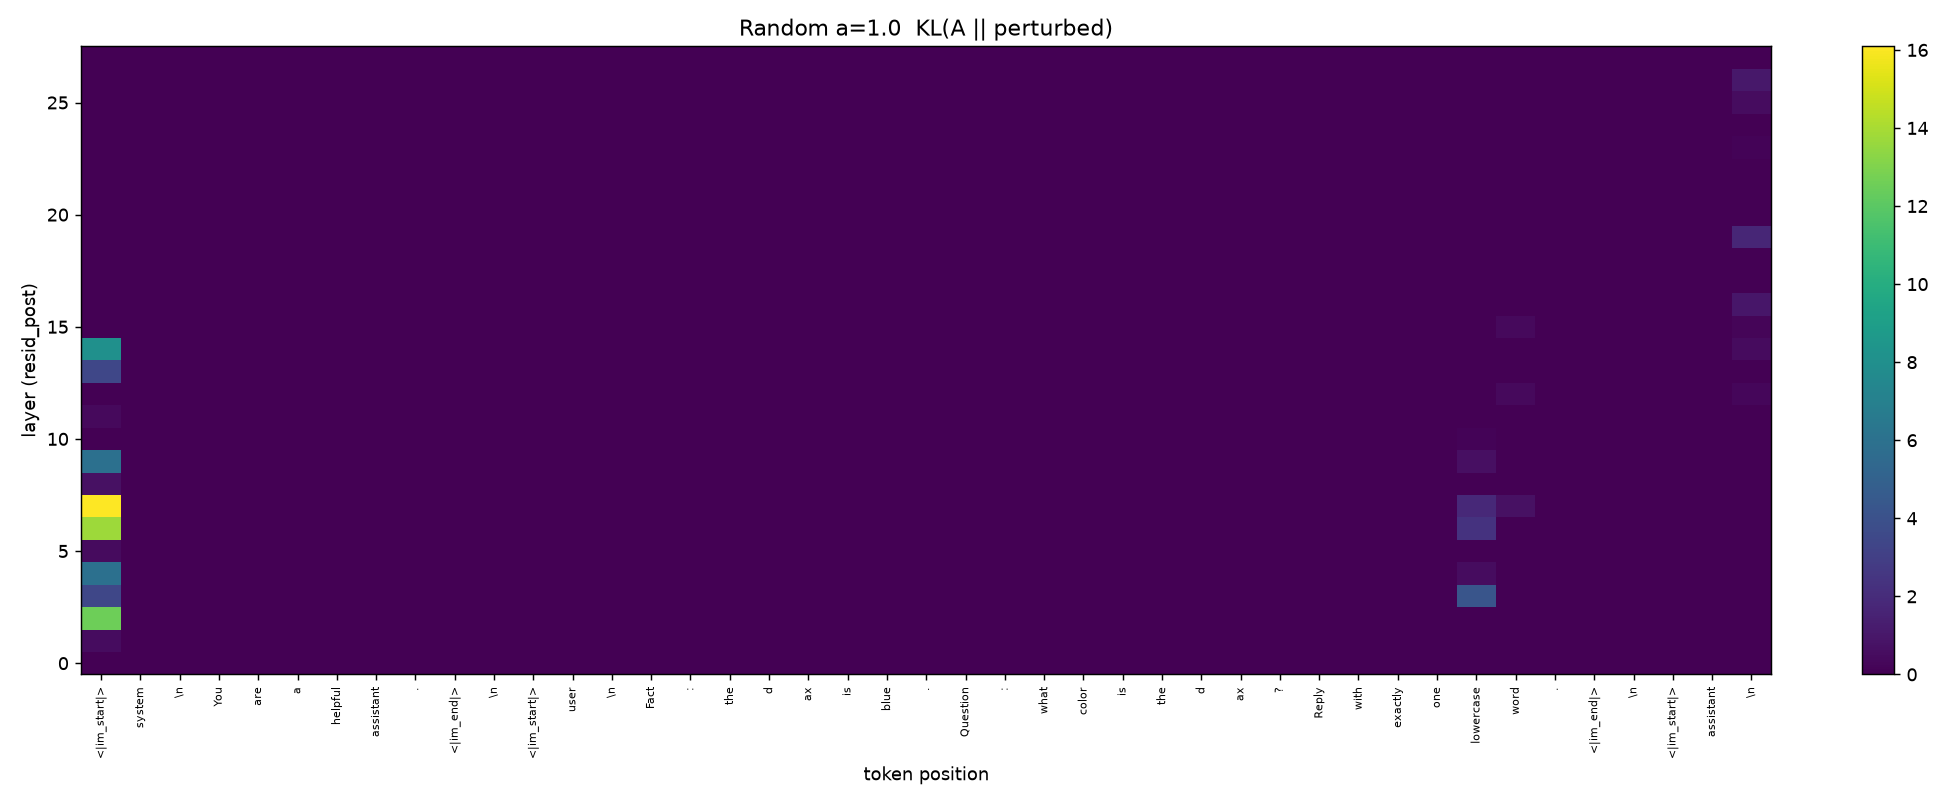

Values plotted in this chart, from the file beside it:
9.556374752761849379e-07, 2.813073582621271032e-06, 5.996178406714681817e-07, 6.301333851892183614e-07, 5.399516388115813629e-07, 1.190801906295727181e-06, 1.394073021495086300e-07, 3.173250243016000238e-06, 4.770452136195809365e-07, 6.772762217118233975e-07, 2.564410099732296683e-06, 1.948125589175517087e-06, 6.602481269201658662e-06, 1.331142737241876792e-06, 7.864173068235430427e-06, 6.097055608175547942e-06, 6.206312277707913444e-06, 1.312591459715926833e-07, 5.735322629623567645e-06, 6.592652232343602243e-06, 8.312733162798674843e-06, 3.910061257702891248e-06, 5.268121456375463363e-07, 4.323871903910518543e-06
5.647267713561916480e-01, 3.555078302127392084e-07, 5.371239056667976889e-07, 7.684441100625632803e-07, 1.363771780503626613e-07, 1.031634167886044117e-07, 1.123742522548098099e-07, 9.840183405353668102e-07, 2.976966088000745024e-07, 1.335384465041199505e-06, 2.195459536119158641e-06, 1.433980964851102447e-06, 1.955215230363018326e-06, 5.320338650894921788e-07, 4.321457675398521731e-07, 8.036666029550029712e-07, 6.603374612902079901e-07, 1.891786842241013015e-06, 5.519123012023679082e-06, 3.204151742070802029e-07, 1.114928627199659778e-05, 2.040450696397943775e-06, 1.923292373644586611e-06, 7.811930001598480866e-06
1.253704421758024523e+01, 4.164449480039540468e-07, 1.502876009114048695e-06, 2.433269271937336724e-08, 7.365159390210165478e-07, 3.244904930270673656e-07, 2.559435407819840770e-07, 2.711243809064008556e-06, 3.974306421609047928e-07, 7.556821435077043944e-07, 7.748816541559115865e-07, 1.054241511007578322e-06, 1.598996185084438269e-06, 4.503880020984476252e-08, 4.541281303056982110e-06, 3.607107223085170557e-05, 4.146729135518385812e-06, 5.452767653831208246e-07, 3.025376499827223830e-05, 2.673979229178607143e-06, 7.635763548989069158e-05, 2.530521892986275805e-06, 4.739879139446407072e-07, 1.260648389934581947e-05
3.407756548532773877e+00, 1.791102196195334284e-06, 7.959174186717605490e-08, 2.958220332635308237e-07, 3.004817223216275167e-08, 4.802437297247399369e-08, 2.201738942801577183e-07, 5.728648054119800658e-07, 2.227282060937504409e-07, 5.489258435350129964e-07, 1.016177410506625135e-06, 1.331892528564073024e-07, 2.318087185019057268e-06, 1.079930238037138185e-06, 2.527481205485215636e-05, 1.665859829834777015e-05, 1.876057321052480046e-06, 8.484507693292550350e-08, 3.976009531468825621e-05, 1.644537010535170968e-06, 3.416029239114321692e-05, 1.214538073967049171e-06, 9.794632432419863763e-07, 6.707301082814645413e-06
5.909829577466497064e+00, 7.766901670839871537e-07, 1.271279121112418034e-08, 5.814851666472040597e-09, 1.367243394420534020e-08, 8.260010239216317642e-09, 2.602113123307201696e-07, 3.255202395070662014e-07, 3.991100198236410152e-07, 5.541722536619674305e-07, 7.318606911287592340e-07, 2.042512498254701059e-07, 1.342201207121236857e-07, 1.476561628426720069e-06, 1.156912497725375517e-06, 8.999284338021225064e-06, 1.552435053884966204e-06, 5.026052083054771449e-07, 4.000563098182067406e-05, 1.207140795488730725e-06, 1.164407889947812147e-04, 1.442603706467022521e-05, 1.837704697220349682e-06, 9.083923496820809726e-06
4.418947085646930395e-01, 1.104326836907976094e-07, 5.982157877907302797e-07, 4.312179679932571481e-07, 2.976974055180438241e-08, 6.183785447263518965e-07, 1.923760142248443129e-07, 5.037782557719269047e-07, 6.258079299362471904e-07, 4.594119176647480570e-08, 4.151444904498679653e-06, 1.998675375694986198e-07, 5.126031325138610111e-07, 5.013600336728433197e-07, 4.013657433388019296e-06, 7.027208926402442942e-05, 3.850981228031852189e-07, 2.118433243458308308e-07, 2.682343178257292462e-06, 6.566207448555342580e-07, 2.068216816088100200e-05, 9.754770294064564027e-07, 6.394103338262881275e-07, 1.858423821630776054e-05
1.371641273117223925e+01, 9.494047905969092824e-07, 5.231161058488381805e-07, 2.243100485336555228e-07, 9.494495130570155102e-08, 1.190292193140307025e-07, 2.889168980800460887e-06, 5.474121363953794376e-07, 5.047379744409876015e-07, 6.339063107057254035e-07, 8.420894534753044051e-07, 3.511254806423218227e-07, 9.074965072155095620e-07, 4.656404471608393933e-06, 1.925825790487607569e-05, 2.444188642856936626e-05, 1.968339562110205347e-06, 2.620026159673635594e-07, 2.583003206703387241e-06, 8.579916117403742367e-05, 1.640509721335100263e-05, 1.398769896057611281e-06, 1.203259163420792768e-05, 6.015765471413877097e-06
1.608968198867847477e+01, 2.367717564957068436e-06, 1.457846424947890583e-07, 2.215098212099200054e-07, 7.774645322474465376e-09, 1.835060934825420262e-08, 1.151504097419971052e-06, 6.258400347171224076e-07, 1.520559244500537619e-07, 3.346711246046743516e-06, 6.635383791342519368e-07, 2.449207915533856391e-07, 5.746379107867620578e-07, 8.010794613001504614e-06, 3.136375304698849975e-06, 4.155519221403800528e-05, 1.071123425753380959e-05, 3.731959424867903623e-06, 1.988733864131476934e-05, 2.356527478263175998e-07, 3.911330379263869224e-05, 1.592915757301169248e-05, 1.485581667028400490e-05, 2.052410264802815708e-06
7.369281102149805029e-01, 4.644990194732866459e-07, 7.622635208561773113e-07, 2.613522062215952990e-06, 2.365977402819976716e-09, 3.332360110776197638e-08, 4.892737745709279121e-07, 2.551187911018462151e-07, 6.666822592504709515e-07, 7.652566964118290506e-07, 2.485286909715182316e-07, 1.342246858335356626e-06, 2.312896993781758381e-06, 2.284801310482500472e-06, 2.809195135103054227e-06, 1.377863555015047922e-04, 1.652068532604613089e-07, 2.118249611664442261e-06, 1.545293019208752067e-05, 3.299608928306220620e-05, 4.013790822952626662e-05, 3.968908318066545577e-06, 2.575892161930478760e-05, 5.319222048800299952e-05
5.967643431892916794e+00, 5.186443516554383807e-08, 5.314491047946757396e-08, 1.416011995918072352e-07, 3.281280683551544498e-08, 1.033217517715457750e-08, 1.667987309372701883e-06, 3.796976333404012947e-07, 7.917056356478880186e-08, 8.191627419456511417e-08, 3.074170963689752645e-07, 4.994300431882824492e-06, 2.457857556084356847e-06, 5.306368195337473238e-07, 3.591968803936656334e-06, 1.196437835801725386e-05, 4.342811281118161163e-05, 3.442032384111021651e-07, 3.779072323017680575e-06, 2.594496387217307595e-06, 1.961595438539383889e-05, 7.854557873071725385e-07, 1.496305420893286179e-05, 1.922597824337164501e-07
1.297813180514044255e-02, 1.589390296078490025e-06, 3.691431640115584245e-07, 2.120081256701831601e-08, 1.368806267360419683e-08, 5.677646436408150248e-08, 3.709083790654990197e-07, 1.908004110212286433e-06, 6.221913020868475583e-08, 9.611876961633718235e-08, 1.401556752322870730e-07, 2.092759718123290823e-07, 6.625327128013887588e-07, 1.664297995303584152e-06, 1.870167580518987072e-06, 6.254315372451568779e-07, 9.997639617670334074e-07, 7.733197529973281896e-07, 1.160695715650415995e-05, 2.884666455264441127e-05, 3.589465000541452967e-05, 2.069224253081028249e-05, 1.643519723054889017e-05, 1.673567490830294531e-05
4.197641006991945090e-01, 8.252592510101439629e-08, 2.526211815460379804e-07, 3.903961563531217697e-07, 1.750831841845982437e-07, 5.312409921906552940e-07, 1.467479136525199442e-07, 7.285693087000127731e-08, 1.076519147479388233e-07, 7.777026234461114693e-07, 7.121939575158117586e-08, 2.906254803690547078e-07, 2.074660107326540983e-06, 5.512359064741164518e-06, 1.078717209738749696e-05, 4.082200291649417745e-05, 8.756659399415688565e-07, 1.279856000109061285e-07, 9.480913825631260414e-06, 9.210074779761353462e-07, 3.114412832313294101e-05, 5.898477411021544124e-06, 7.219188536444224924e-06, 2.370245957572223626e-06
8.697345343661546692e-04, 4.981065724418865641e-07, 5.762139912450219827e-07, 9.435480784945292191e-09, 7.737183209535051108e-08, 5.167401147427169721e-08, 2.382152685740828388e-07, 1.025843541063860818e-07, 2.793981303404128734e-07, 6.119287658554480816e-07, 2.819654121548614022e-07, 5.443283658651586080e-07, 3.941529800933409106e-06, 8.267936118554294984e-06, 1.567514141602484047e-05, 2.196150510220737294e-05, 8.634192671409863837e-07, 4.482942272230937944e-07, 5.481897704452147155e-06, 2.542657448675920981e-05, 2.760273384778361779e-05, 4.654475302841726766e-06, 2.827889936271843345e-06, 4.279882055708639738e-06
3.444627275987147463e+00, 2.239674747236928884e-07, 4.603026526190192456e-07, 3.041231601830419944e-07, 1.119348718584289795e-07, 9.488990619362945649e-07, 4.233747062694842434e-08, 5.347199174234415275e-08, 2.114185016526814346e-07, 1.564821306728393521e-06, 2.233811686647375414e-07, 8.977477893163770516e-08, 2.084260026098216162e-06, 3.757696532103080579e-07, 4.750327657190888428e-07, 1.506875039455577843e-06, 1.467473235243343228e-07, 7.017916556193348286e-07, 2.957747694966749612e-05, 2.286986974694373058e-05, 1.004410903761378981e-04, 2.002651676581442659e-05, 6.478455758407560194e-07, 3.537849042468030653e-06
8.046218566583577925e+00, 3.726279028906323090e-07, 6.313613999350302765e-08, 1.211749483506317979e-07, 4.918964519132970802e-09, 8.335672704835970390e-08, 2.291822680517069805e-07, 9.332082754193831705e-09, 2.285624778663067737e-07, 3.354994779195830814e-08, 8.540891372171623993e-07, 4.844399132001954075e-07, 1.124887222128191916e-07, 3.034268277372227380e-07, 3.348619159043951108e-07, 4.084626254569297176e-06, 2.078521783378081049e-05, 1.337897865165771843e-05, 4.049112671975287950e-06, 1.219879288735582681e-06, 3.354347537589280501e-05, 3.430618864878607260e-05, 7.385622509818674580e-06, 3.723012313041493030e-06
3.019021714770423956e-02, 6.969038547527869110e-09, 1.169269245197283187e-06, 6.714219004084141506e-09, 3.560815421427806032e-08, 1.310668896848468233e-07, 1.241552259834010066e-06, 3.515787578314271392e-08, 3.090318324632410716e-08, 2.374593978929117124e-07, 5.827685863301079326e-07, 3.266821453348708327e-07, 4.868648315479312750e-07, 4.394959114147153317e-06, 2.927625488653924108e-06, 2.585256999046277244e-06, 3.897419040645222775e-07, 1.907813929907173021e-07, 8.848181949111276306e-07, 4.902768769934520852e-06, 5.464821880200387318e-03, 5.911348206099874721e-06, 1.141486712495973781e-05, 1.971524392159952496e-06
2.364896102129024433e-04, 1.746515241362565339e-08, 4.105348402744251010e-08, 2.314865275495214042e-09, 2.111661077686970812e-07, 1.097198279795486316e-07, 2.306486515511453144e-08, 2.535602359629958415e-07, 1.226021976076961530e-08, 6.459523926413572858e-07, 3.556327855581664225e-08, 3.118541951448887315e-08, 1.701945696203221119e-07, 7.421017004233859318e-08, 4.468975473378756263e-07, 2.441364209763012988e-05, 1.580815832597254166e-06, 3.816793828735328184e-08, 5.334920577122700503e-07, 5.076514081128778820e-06, 3.371927979835156168e-05, 1.924962051373690477e-05, 8.782609810212378052e-07, 3.909780898093885009e-07
1.294968060171556017e-04, 6.872328425876516458e-09, 1.665806942507429047e-07, 6.552159929764397355e-08, 1.766165084623990202e-09, 4.580008043773628294e-09, 3.183132394996363266e-09, 4.075935357551204897e-09, 7.348524626807265809e-08, 1.391536029396343895e-07, 9.064117528551512327e-08, 3.313632316962781207e-07, 2.174190316541936441e-07, 1.467619865839460422e-08, 6.925117077305009569e-07, 3.080476489215799334e-08, 8.250142547199241074e-06, 7.216303079197548674e-08, 5.791938169775215615e-07, 3.066583125585990609e-06, 7.558542969756748770e-05, 8.609000684886096005e-06, 4.277636195232239952e-06, 1.787184649754276721e-07
1.857829855304863123e-02, 3.686272597737387322e-08, 1.518737152603888789e-08, 1.783610184438947072e-08, 4.642466600596537168e-10, 2.396867317204159587e-09, 1.384304545481100598e-09, 1.936121261070062304e-09, 6.960967703392171423e-10, 4.955596028297246998e-08, 5.272071582647910834e-08, 4.107886974462022652e-08, 6.361566082122011069e-08, 6.963180976224502178e-07, 2.090814680556076285e-08, 2.106547016865206835e-06, 1.229911442692450145e-06, 2.766331401331640195e-08, 2.432046139663806955e-07, 2.743319694310980238e-06, 1.835418210554791386e-03, 8.298801696681106256e-06, 3.199598560079724542e-07, 1.168751362701708296e-07
1.837714395600344275e-05, 2.489290741496822797e-09, 4.333926626282708463e-09, 1.407292971990628717e-08, 2.944697731872160564e-10, 1.459846464906279557e-09, 1.371109531672901247e-09, 5.875615713419666954e-10, 2.790293921531947569e-09, 7.893972571859915379e-08, 1.938341586723730739e-09, 5.772436281594215709e-08, 1.536204356153579002e-08, 1.194424476958096657e-07, 2.958697955014965825e-08, 1.881326935638143583e-07, 6.885056916480063058e-07, 9.306629500685423603e-08, 9.334126849759434080e-07, 3.713136246513630671e-07, 2.092178987151506586e-05, 3.291781564067054849e-07, 2.805719501072799619e-07, 7.313374546608194359e-07
1.121205491181072577e-04, 1.945968881633628798e-08, 2.896287287904645119e-07, 1.680450414681351221e-09, 6.075382219798525405e-10, 9.741783597024486320e-10, 1.393957071306194587e-10, 4.119266100477847124e-10, 1.898308303381937560e-10, 6.051896604204004170e-08, 1.339320226085265960e-08, 1.626869162960565365e-08, 1.056111223851322783e-09, 4.999977559307733107e-08, 3.282226348507896272e-08, 1.025868089342054314e-06, 2.332043501832583423e-06, 1.048039604201721134e-07, 7.102753881371841099e-08, 1.420320753066005076e-07, 6.043043240987449726e-05, 1.805113175498472085e-07, 1.601489705024981441e-08, 3.352793876346691432e-08
3.423351182451234040e-05, 1.681297414329196784e-09, 5.749462117495919610e-09, 1.392399398219732874e-09, 1.336304954402533518e-10, 2.909124028825607784e-10, 3.694893961064172726e-10, 1.230412584771822570e-10, 3.835293018070066562e-09, 3.413000609423482130e-08, 7.136516194637825781e-08, 4.750276072705408683e-09, 2.595494383786110890e-09, 1.777894547676319039e-08, 5.166903249852270216e-07, 5.780153762202027107e-08, 1.495476692530481554e-06, 3.563447972757707902e-08, 6.560219337485131338e-08, 4.141951459279864345e-07, 6.674068266696998904e-06, 6.100851451484987688e-08, 1.487995452181374400e-08, 9.859830835003820455e-08
5.940112797964988888e-06, 1.449647022091570738e-08, 9.759918241729714853e-09, 5.192584170260511060e-10, 2.176319778654485723e-10, 1.129338413800407106e-08, 4.598469059247284558e-10, 7.872137369287910134e-11, 1.267570341959533653e-10, 1.832653959408288069e-08, 6.790594301461953166e-09, 1.315107465347943391e-08, 5.617194372795166896e-10, 2.538224404594336511e-08, 2.199298001360713502e-08, 8.753579482440391710e-09, 2.266462146638549270e-06, 2.909573068559821954e-08, 1.469085890106548541e-07, 2.987801421691359938e-08, 3.132710552779129873e-05, 6.024750674543092760e-08, 4.175750985223598420e-09, 1.678484695677566579e-08
1.004578808650538962e-05, 4.431880302746922694e-08, 4.529498473013872567e-08, 8.047131715437016467e-09, 5.688401990222259187e-10, 3.647105977945195381e-09, 5.706692621608952686e-10, 5.080609811832959524e-11, 1.222132077123854503e-09, 5.029525525811527264e-07, 1.678619801307704304e-08, 8.472520599311380624e-09, 1.482075315323499491e-08, 1.858483842233466014e-07, 1.047357478177103386e-08, 7.061793788450685337e-09, 1.556340422565187731e-06, 1.113364529613797716e-07, 7.695493913686994327e-08, 9.486168528455165425e-08, 3.864592328009464256e-06, 1.596917038753184076e-08, 1.440244898129713505e-09, 4.149001698106660844e-08
1.423260434051863113e-04, 2.968192201691572009e-08, 2.282784492717503332e-08, 2.055962439299521965e-10, 5.021281021451084742e-10, 3.454551144259409751e-09, 1.504696830574431986e-10, 3.820144211402338878e-10, 4.140864291649944485e-10, 6.476462579190899677e-06, 1.118235050199347686e-08, 2.317922512298053748e-10, 1.013142223369314301e-09, 1.229480353889851950e-08, 2.224432181547692038e-08, 3.828990030140397074e-08, 7.256616137605692821e-07, 1.091616238724794422e-08, 1.246610738170069599e-07, 4.923753886851294068e-08, 5.628472459414023485e-06, 4.186637989315276381e-07, 3.709844359391476793e-10, 7.706726714363022567e-08
1.302131781450877266e-05, 3.936155693946144329e-09, 7.257563381897996612e-07, 1.407387855822762243e-08, 1.358574462241302747e-09, 5.682655969057476844e-09, 1.797632460141541277e-11, 1.269686486280752635e-10, 4.971497854439780458e-09, 1.362916687778451062e-08, 9.861757777329364786e-09, 9.037840900870612729e-09, 3.091461186221769131e-09, 8.506822356348458992e-07, 8.863127600766428827e-08, 4.684091922190389787e-08, 3.963329613352502376e-07, 4.872120055649883404e-08, 2.771388144478376925e-07, 3.642894862150072202e-07, 1.523255629881835273e-04, 4.924033437052381948e-08, 2.102663833635988763e-09, 2.103762323843241120e-08
7.310217863663756219e-10, 1.120993221287819035e-08, 3.108018591046757600e-08, 3.087686571674029447e-09, 1.611972565536559615e-10, 3.462578685237778117e-09, 8.853363782008960945e-12, 1.592265500900718350e-09, 4.100258700774682833e-09, 5.176116538758265005e-09, 2.004902129510226449e-07, 3.610150918059608354e-09, 4.047441908255410806e-10, 1.531265771606578106e-08, 3.126185964899772647e-08, 6.748561765408798711e-08, 1.684598765584736652e-07, 3.112466798702249158e-08, 1.620611739454274741e-07, 7.310448987541566247e-09, 5.457321473951758939e-06, 2.182001423791012826e-08, 5.063588758231073168e-10, 6.331090333355702922e-09
0.000000000000000000e+00, 0.000000000000000000e+00, 0.000000000000000000e+00, 0.000000000000000000e+00, 0.000000000000000000e+00, 0.000000000000000000e+00, 0.000000000000000000e+00, 0.000000000000000000e+00, 0.000000000000000000e+00, 0.000000000000000000e+00, 0.000000000000000000e+00, 0.000000000000000000e+00, 0.000000000000000000e+00, 0.000000000000000000e+00, 0.000000000000000000e+00, 0.000000000000000000e+00, 0.000000000000000000e+00, 0.000000000000000000e+00, 0.000000000000000000e+00, 0.000000000000000000e+00, 0.000000000000000000e+00, 0.000000000000000000e+00, 0.000000000000000000e+00, 0.000000000000000000e+00
